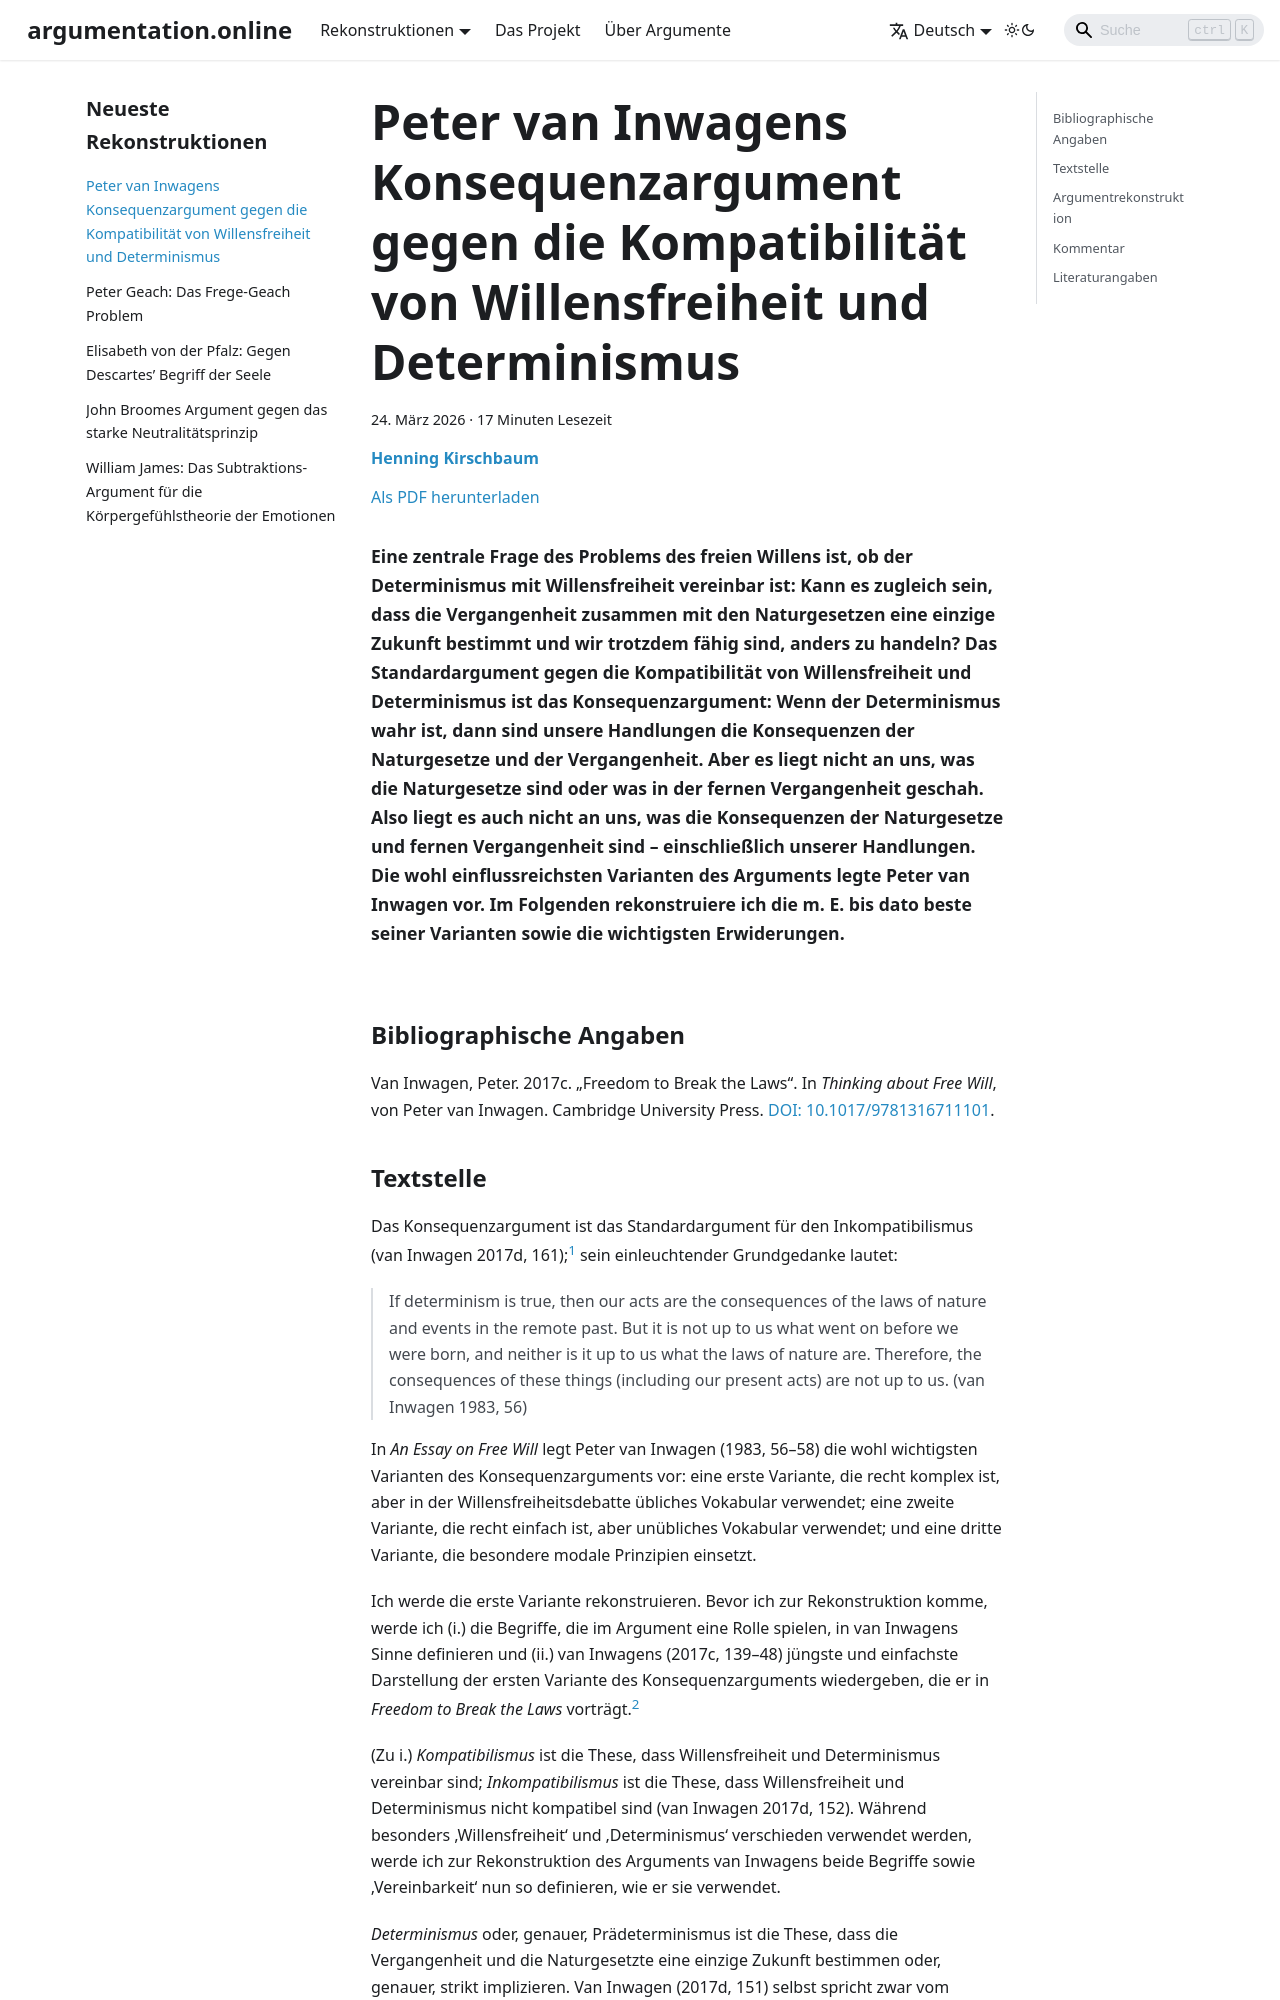

repository: argumentation-online/argumentation.online · page: reconstructions/Kirschbaum_ArgOnl-2026-03/index.html · generator: docusaurus

---
title: 'Peter van Inwagens Konsequenzargument gegen die Kompatibilität von Willensfreiheit und Determinismus'
abstract: 'Eine zentrale Frage des Problems des freien Willens ist, ob der Determinismus mit Willensfreiheit vereinbar ist: Kann es zugleich sein, dass die Vergangenheit zusammen mit den Naturgesetzen eine einzige Zukunft bestimmt und wir trotzdem fähig sind, anders zu handeln? Das Standardargument gegen die Kompatibilität von Willensfreiheit und Determinismus ist das Konsequenzargument: Wenn der Determinismus wahr ist, dann sind unsere Handlungen die Konsequenzen der Naturgesetze und der Vergangenheit. Aber es liegt nicht an uns, was die Naturgesetze sind oder was in der fernen Vergangenheit geschah. Also liegt es auch nicht an uns, was die Konsequenzen der Naturgesetze und fernen Vergangenheit sind – einschließlich unserer Handlungen. Die wohl einflussreichsten Varianten des Arguments legte Peter van Inwagen vor. Im Folgenden rekonstruiere ich die m. E. bis dato beste seiner Varianten sowie die wichtigsten Erwiderungen.'
description: 'Eine zentrale Frage des Problems des freien Willens ist, ob der Determinismus mit Willensfreiheit vereinbar ist: Kann es zugleich sein, dass die Vergangenheit zusammen mit den Naturgesetzen eine einzige Zukunft bestimmt und wir trotzdem fähig sind, anders zu handeln? Das Standardargument gegen die Kompatibilität von Willensfreiheit und Determinismus ist das Konsequenzargument: Wenn der Determinismus wahr ist, dann sind unsere Handlungen die Konsequenzen der Naturgesetze und der Vergangenheit. Aber es liegt nicht an uns, was die Naturgesetze sind oder was in der fernen Vergangenheit geschah. Also liegt es auch nicht an uns, was die Konsequenzen der Naturgesetze und fernen Vergangenheit sind – einschließlich unserer Handlungen. Die wohl einflussreichsten Varianten des Arguments legte Peter van Inwagen vor. Im Folgenden rekonstruiere ich die m. E. bis dato beste seiner Varianten sowie die wichtigsten Erwiderungen.'
date: 2026-03-24
authors:
  - name: Henning Kirschbaum
    affiliation: 'Johannes-Gutenberg-Universität Mainz'
    email: henning.kirschbaum@uni-mainz.de
tags:
  - Nozick
  - Hedonismus
  - Moralphilosophie
  - informell
lang: de
slug: Kirschbaum_ArgOnl-2026-03
id: Kirschbaum_ArgOnl-2026-03
---


## Bibliographische Angaben

Van Inwagen, Peter. 2017c. „Freedom to Break the Laws“. In *Thinking
about Free Will*, von Peter van Inwagen. Cambridge University Press.
[DOI: 10.1017/9781316711101](https://doi.org/10.1017/9781316711101).
